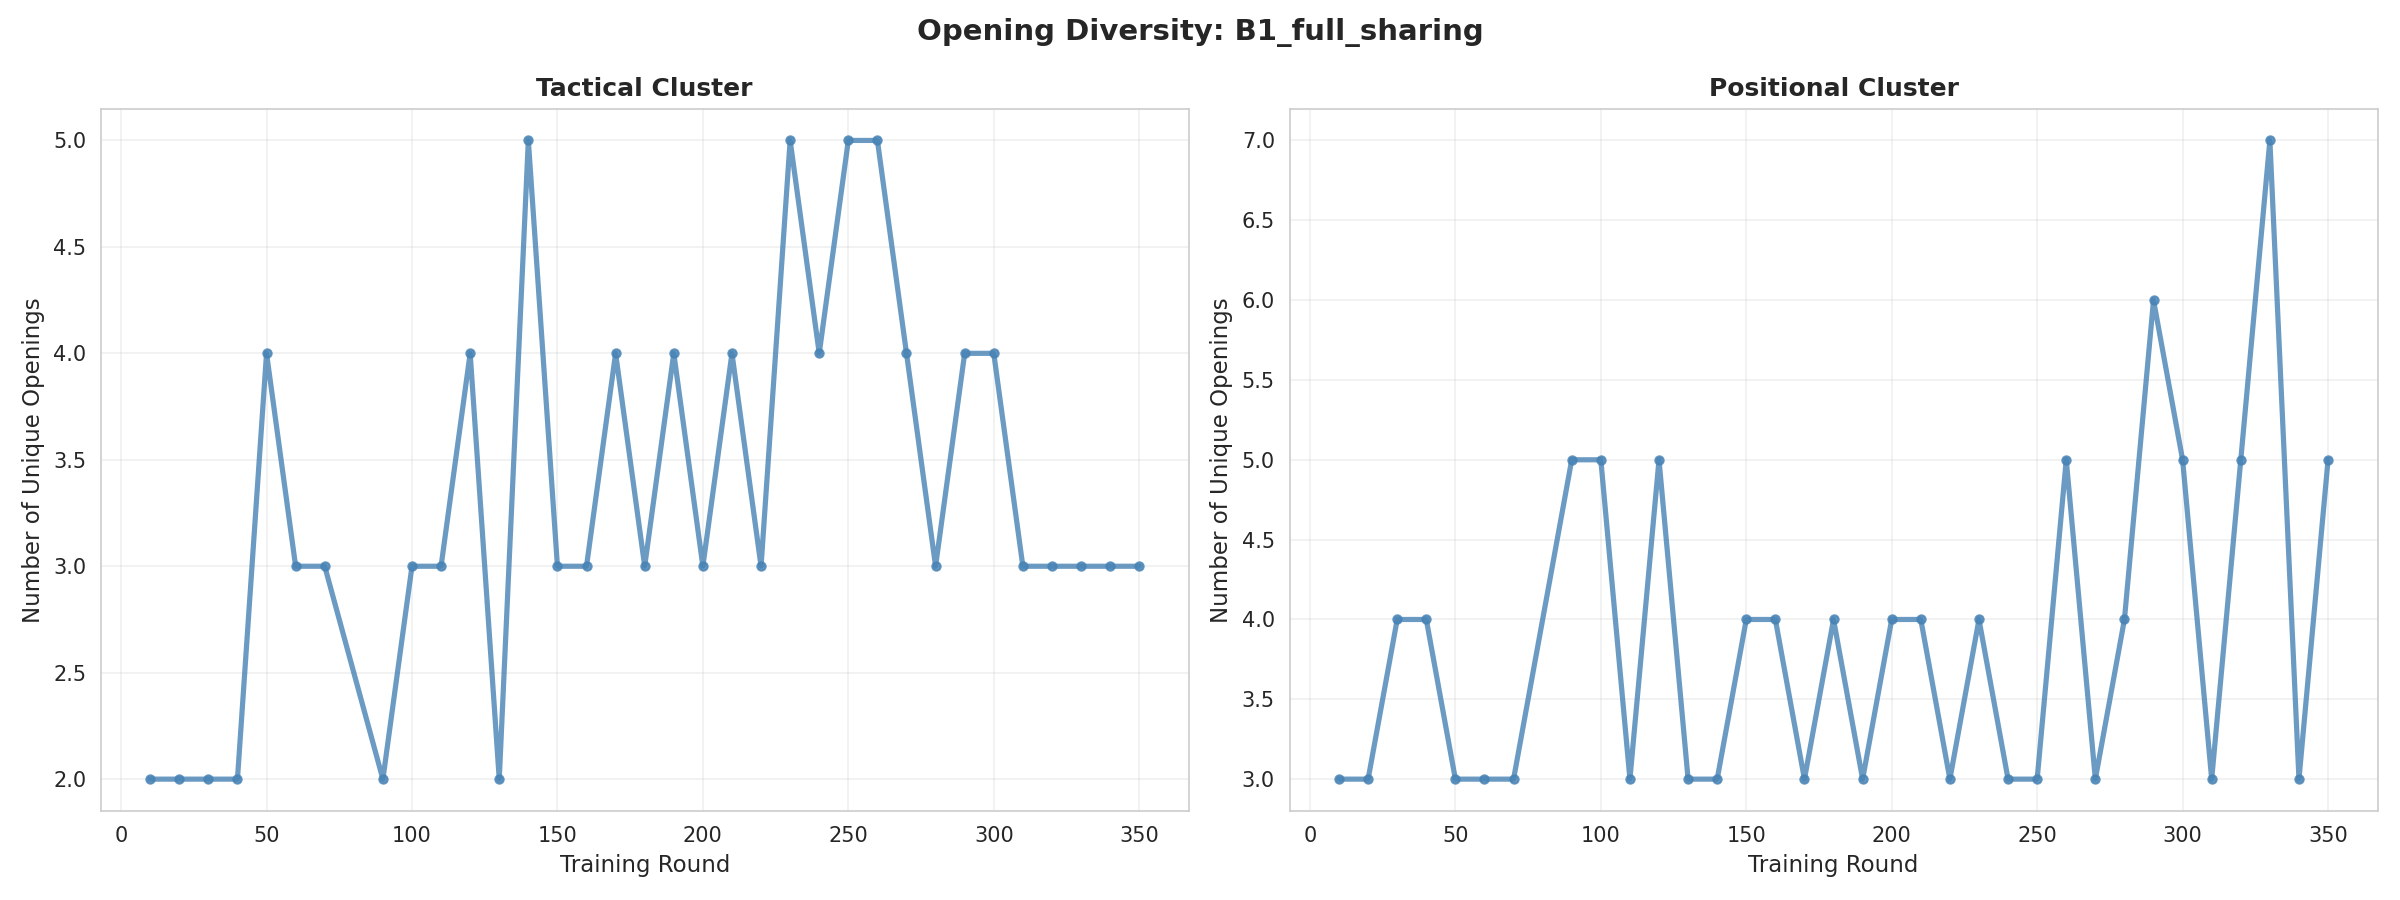

The file beside this chart, header and first rows:
cluster, round, num_openings
tactical, 10, 2
tactical, 20, 2
tactical, 30, 2
tactical, 40, 2
tactical, 50, 4
tactical, 60, 3
tactical, 70, 3
tactical, 90, 2
tactical, 100, 3
tactical, 110, 3
tactical, 120, 4
tactical, 130, 2
tactical, 140, 5
tactical, 150, 3
tactical, 160, 3
tactical, 170, 4
tactical, 180, 3
tactical, 190, 4
tactical, 200, 3
tactical, 210, 4
tactical, 220, 3
tactical, 230, 5
tactical, 240, 4
tactical, 250, 5
tactical, 260, 5
tactical, 270, 4
tactical, 280, 3
tactical, 290, 4
tactical, 300, 4
tactical, 310, 3
tactical, 320, 3
tactical, 330, 3
tactical, 340, 3
tactical, 350, 3
positional, 10, 3
positional, 20, 3
positional, 30, 4
positional, 40, 4
positional, 50, 3
positional, 60, 3
positional, 70, 3
positional, 90, 5
positional, 100, 5
positional, 110, 3
positional, 120, 5
positional, 130, 3
positional, 140, 3
positional, 150, 4
positional, 160, 4
positional, 170, 3
positional, 180, 4
positional, 190, 3
positional, 200, 4
positional, 210, 4
positional, 220, 3
positional, 230, 4
positional, 240, 3
positional, 250, 3
positional, 260, 5
positional, 270, 3
... 8 more rows
